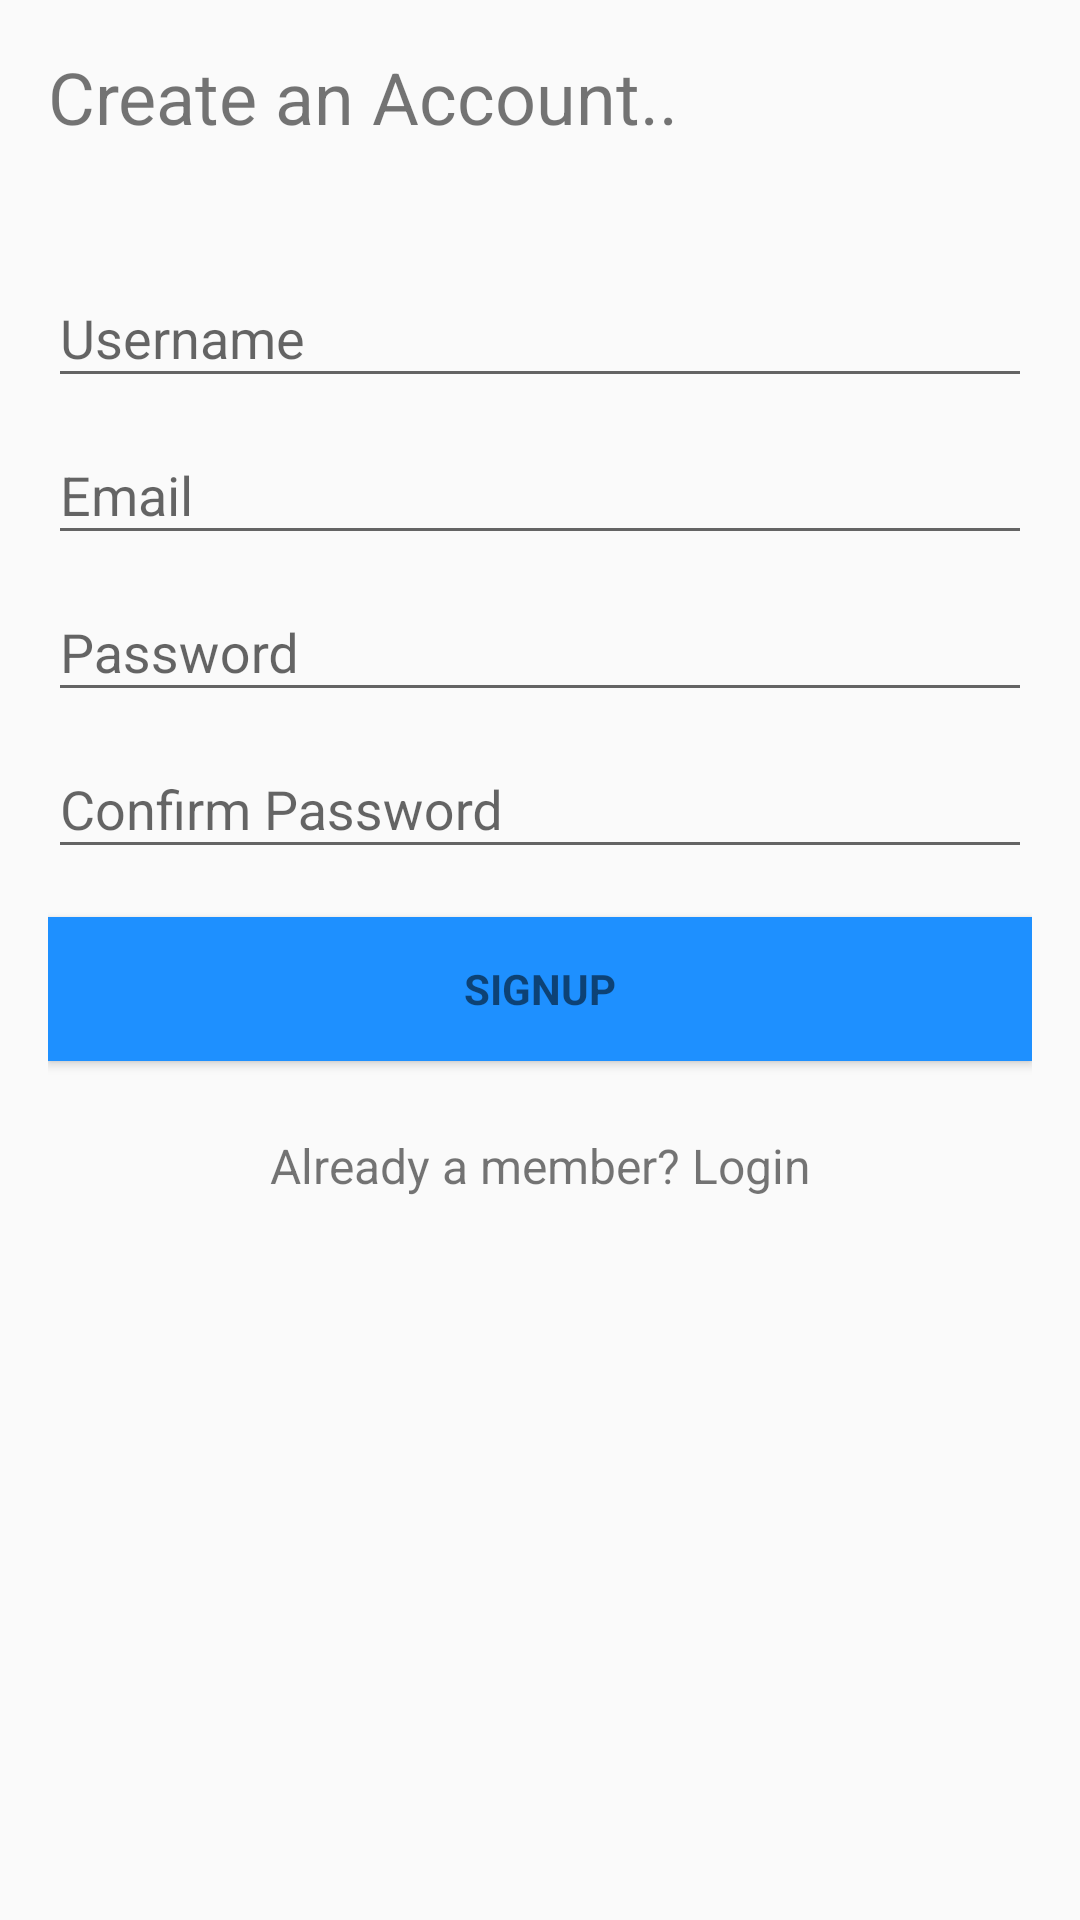

Layout XML and referenced resources for this Android screen:
<!-- AndroidManifest.xml: application theme MyMaterialTheme -->
<!-- res/layout/signup_activity.xml -->
<?xml version="1.0" encoding="utf-8"?>

<FrameLayout xmlns:android="http://schemas.android.com/apk/res/android"
    xmlns:tools="http://schemas.android.com/tools"
    android:layout_width="fill_parent"
    android:layout_height="fill_parent"
    android:gravity="center_horizontal"
    android:orientation="vertical"
    android:paddingBottom="@dimen/activity_vertical_zero_margin"
    android:paddingLeft="@dimen/activity_horizontal_zero_margin"
    android:paddingRight="@dimen/activity_horizontal_zero_margin"
    android:paddingTop="@dimen/activity_vertical_zero_margin"
    tools:context="com.example.abhi270595.footballmanager.LoginActivity">

    
    <LinearLayout
        android:layout_width="match_parent"
        android:layout_height="match_parent"
        android:orientation="vertical">

        <TextView
            android:id="@+id/signup_text"
            android:layout_width="match_parent"
            android:layout_height="wrap_content"
            android:padding="16dp"
            android:text="Create an Account.."
            android:textSize="24sp" />

        <LinearLayout
            android:id="@+id/email_signup_form"
            android:layout_width="match_parent"
            android:layout_height="0dp"
            android:orientation="vertical"
            android:paddingBottom="@dimen/activity_vertical_margin"
            android:paddingLeft="@dimen/activity_horizontal_margin"
            android:paddingRight="@dimen/activity_horizontal_margin"
            android:paddingTop="@dimen/activity_vertical_margin"
            android:layout_weight="1"
            >

            

            
            <android.support.design.widget.TextInputLayout
                android:layout_width="match_parent"
                android:layout_height="wrap_content"
                android:theme="@style/MyTextInputLayout">

                <EditText
                    android:id="@+id/input_name"
                    android:layout_width="match_parent"
                    android:layout_height="wrap_content"
                    android:hint="Username"
                    android:inputType="textCapWords" />
            </android.support.design.widget.TextInputLayout>

            
            <android.support.design.widget.TextInputLayout
                android:layout_width="match_parent"
                android:layout_height="wrap_content"
                android:theme="@style/MyTextInputLayout">

                <AutoCompleteTextView
                    android:id="@+id/signup_email"
                    android:layout_width="match_parent"
                    android:layout_height="wrap_content"
                    android:hint="@string/prompt_email"
                    android:inputType="textEmailAddress"
                    android:maxLines="1"
                    android:singleLine="true" />

            </android.support.design.widget.TextInputLayout>

            
            <android.support.design.widget.TextInputLayout
                android:layout_width="match_parent"
                android:layout_height="wrap_content"
                android:theme="@style/MyTextInputLayout">

                <EditText
                    android:id="@+id/signup_password"
                    android:layout_width="match_parent"
                    android:layout_height="wrap_content"
                    android:hint="@string/prompt_password"
                    android:imeActionId="@+id/login"
                    android:imeActionLabel="@string/action_sign_in_short"
                    android:imeOptions="actionUnspecified"
                    android:inputType="textPassword"
                    android:maxLines="1"
                    android:singleLine="true" />

            </android.support.design.widget.TextInputLayout>

            <android.support.design.widget.TextInputLayout
                android:layout_width="match_parent"
                android:layout_height="wrap_content"
                android:theme="@style/MyTextInputLayout">

                <EditText
                    android:id="@+id/signup_password_confirmation"
                    android:layout_width="match_parent"
                    android:layout_height="wrap_content"
                    android:hint="Confirm Password"
                    android:imeActionId="@+id/login"
                    android:imeActionLabel="@string/action_sign_in_short"
                    android:imeOptions="actionUnspecified"
                    android:inputType="textPassword"
                    android:maxLines="1"
                    android:singleLine="true" />

            </android.support.design.widget.TextInputLayout>

            <Button
                android:id="@+id/sign_up_button"
                style="?android:textAppearanceSmall"
                android:layout_width="match_parent"
                android:layout_height="wrap_content"
                android:layout_marginTop="16dp"
                android:background="@color/colorPrimaryDark"
                android:text="@string/action_sign_up"
                android:textStyle="bold" />

            <TextView
                android:id="@+id/link_signup"
                android:layout_width="fill_parent"
                android:layout_height="wrap_content"
                android:layout_marginBottom="24dp"
                android:layout_marginTop="24dp"
                android:gravity="center"
                android:text="@string/login_activity_link"
                android:textSize="16dp" />

        </LinearLayout>
    </LinearLayout>
    
</FrameLayout>
<!-- resources referenced by this layout -->
<resources>
  <color name="colorPrimaryDark">#1E90FF</color>
  <dimen name="activity_horizontal_margin">16dp</dimen>
  <dimen name="activity_horizontal_zero_margin">0dp</dimen>
  <dimen name="activity_vertical_margin">16dp</dimen>
  <dimen name="activity_vertical_zero_margin">0dp</dimen>
  <string name="action_sign_in_short">Login</string>
  <string name="action_sign_up">Signup</string>
  <string name="login_activity_link">Already a member? Login</string>
  <string name="prompt_email">Email</string>
  <string name="prompt_password">Password</string>
  <style name="MyTextInputLayout" parent="AppTheme">
          <item name="colorAccent">@color/colorPrimary</item>
      </style>
  <style name="MyMaterialTheme" parent="MyMaterialTheme.Base">
  
      </style>
  <style name="AppTheme" parent="Theme.AppCompat.Light.NoActionBar">
          
          <item name="colorPrimary">@color/colorPrimary</item>
          <item name="colorPrimaryDark">@color/colorPrimaryDark</item>
          <item name="colorAccent">@color/colorAccent</item>
      </style>
  <color name="colorPrimary">#00BFFF</color>
  <style name="MyMaterialTheme.Base" parent="Theme.AppCompat.Light.DarkActionBar">
          <item name="windowNoTitle">true</item>
          <item name="windowActionBar">false</item>
          <item name="colorPrimary">@color/colorPrimary</item>
          <item name="colorPrimaryDark">@color/colorPrimaryDark</item>
          <item name="colorAccent">@color/colorAccent</item>
      </style>
  <color name="colorAccent">#d80000</color>
</resources>
